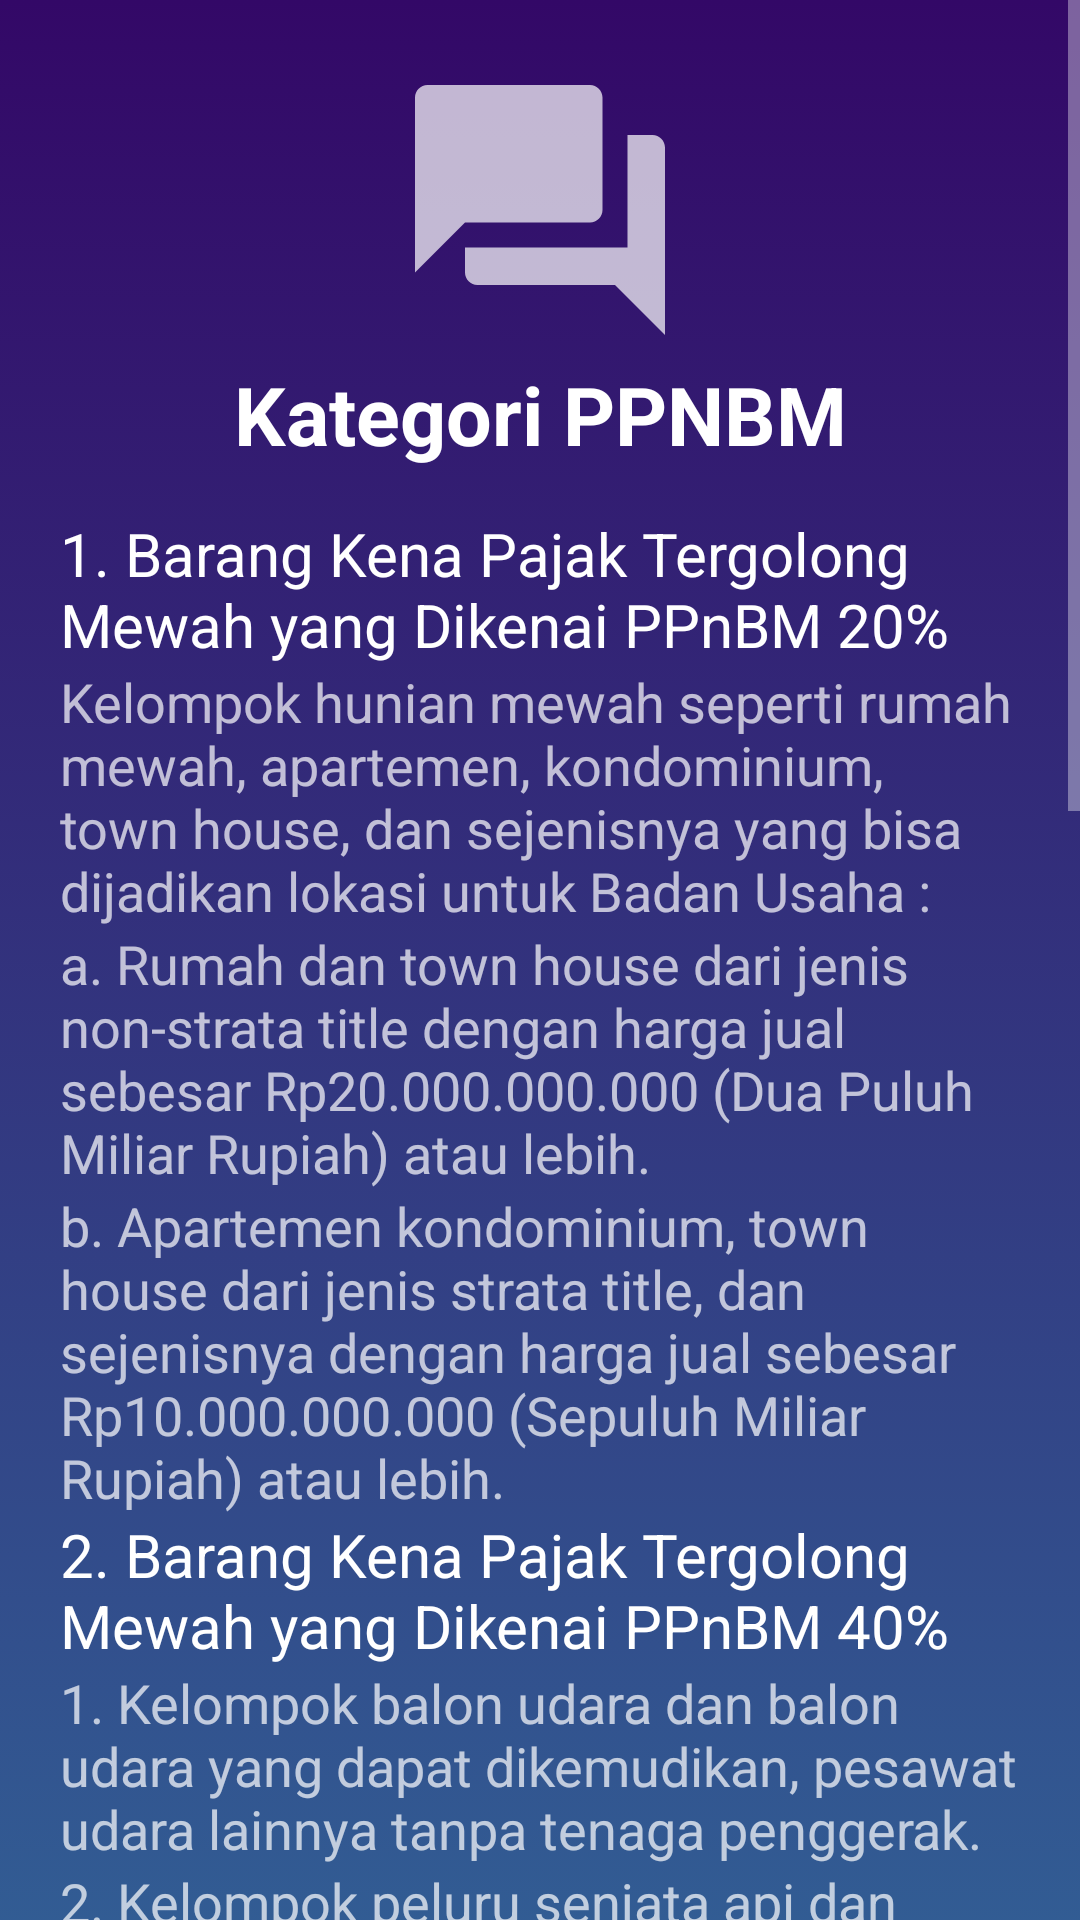

Android layout source for this screen:
<!-- AndroidManifest.xml: application theme Theme.AppCompat.NoActionBar -->
<!-- res/layout/page_2_ppnbm.xml -->
<?xml version="1.0" encoding="utf-8"?>


<ScrollView android:layout_height="match_parent"
    android:layout_width="match_parent"
    xmlns:android="http://schemas.android.com/apk/res/android">

<LinearLayout
    xmlns:android="http://schemas.android.com/apk/res/android" android:layout_width="match_parent"
    android:layout_height="match_parent"
    android:background="@drawable/gradeint_bg1"
    android:orientation="vertical"
    android:padding="20dp">

    <ImageView
        android:layout_width="wrap_content"
        android:layout_height="wrap_content"
        android:src="@drawable/question_logo"
        android:layout_gravity="center"/>

    <TextView
        android:layout_width="match_parent"
        android:layout_height="wrap_content"
        android:layout_gravity=""
        android:text="Kategori PPNBM"
        android:textColor="@color/white"
        android:textSize="27dp"
        android:textStyle="bold"
        android:gravity="center"
        android:layout_marginBottom="15dp"/>

    <TextView
        android:layout_width="wrap_content"
        android:layout_height="wrap_content"
        android:text="1. Barang Kena Pajak Tergolong Mewah yang Dikenai PPnBM 20%"
        android:textSize="20dp"
        android:textColor="@color/white">
    </TextView>

    <TextView
        android:layout_width="wrap_content"
        android:layout_height="wrap_content"
        android:text="Kelompok hunian mewah seperti rumah mewah, apartemen, kondominium, town house, dan sejenisnya yang bisa dijadikan lokasi untuk Badan Usaha :"
        android:textSize="18dp">
    </TextView>

    <TextView
        android:layout_width="wrap_content"
        android:layout_height="wrap_content"
        android:text="a. Rumah dan town house dari jenis non-strata title dengan harga jual sebesar Rp20.000.000.000 (Dua Puluh Miliar Rupiah) atau lebih."
        android:textSize="18dp">
    </TextView>

    <TextView
        android:layout_width="wrap_content"
        android:layout_height="wrap_content"
        android:text="b. Apartemen kondominium, town house dari jenis strata title, dan sejenisnya dengan harga jual sebesar Rp10.000.000.000 (Sepuluh Miliar Rupiah) atau lebih."
        android:textSize="18dp">
    </TextView>

    <TextView
        android:layout_width="wrap_content"
        android:layout_height="wrap_content"
        android:text="2. Barang Kena Pajak Tergolong Mewah yang Dikenai PPnBM 40%"        android:textSize="20dp"
        android:textColor="@color/white">
    </TextView>

    <TextView
        android:layout_width="wrap_content"
        android:layout_height="wrap_content"
        android:text="1. Kelompok balon udara dan balon udara yang dapat dikemudikan, pesawat udara lainnya tanpa tenaga penggerak."
        android:textSize="18dp">
    </TextView>

    <TextView
        android:layout_width="wrap_content"
        android:layout_height="wrap_content"
        android:text="2. Kelompok peluru senjata api dan senjata api lainnya, kecuali untuk keperluan negara; peluru dan bagiannya, tidak termasuk senapan angin."        android:textSize="18dp">
    </TextView>

    <TextView
        android:layout_width="wrap_content"
        android:layout_height="wrap_content"
        android:text="3. Barang Kena Pajak Tergolong Mewah yang Dikenai PPnBM 50%"        android:textSize="20dp"
        android:textColor="@color/white">
    </TextView>

    <TextView
        android:layout_width="wrap_content"
        android:layout_height="wrap_content"
        android:text="Kelompok pesawat udara selain yang tercantum di atas, kecuali untuk keperluan negara atau angkutan udara niaga:"        android:textSize="18dp">
    </TextView>

    <TextView
        android:layout_width="wrap_content"
        android:layout_height="wrap_content"
        android:text="Helikopter dan Pesawat udara dan kendaraan udara lainnya, selain helikopter. "
        android:textSize="18dp">
    </TextView>

    <TextView
        android:layout_width="wrap_content"
        android:layout_height="wrap_content"
        android:text="Kelompok pesawat udara selain yang tercantum di atas, kecuali untuk keperluan negara atau angkutan udara niaga:"        android:textSize="18dp">
    </TextView>

    <TextView
        android:layout_width="wrap_content"
        android:layout_height="wrap_content"
        android:text="Kelompok senjata api dan senjata api lainnya, kecuali untuk keperluan negara:"
        android:textSize="18dp">
    </TextView>

    <TextView
        android:layout_width="wrap_content"
        android:layout_height="wrap_content"
        android:text="Senjata artileri, Revolver dan Pistol, dan Senjata api (selain senjata artileri, revolver, dan pistol) dan peralatan semacam itu yang dioperasikan dengan penembakan bahan peledak."
        android:textSize="18dp">
    </TextView>

    <TextView
        android:layout_width="wrap_content"
        android:layout_height="wrap_content"
        android:text="4. Barang Kena Pajak Tergolong Mewah yang Dikenai PPnBM 75%"
        android:textSize="20dp"
        android:textColor="@color/white">
    </TextView>

    <TextView
        android:layout_width="wrap_content"
        android:layout_height="wrap_content"
        android:text="Kelompok kapal pesiar mewah, kecuali untuk keperluan negara atau angkutan umum:"
        android:textSize="18dp">
    </TextView>

    <TextView
        android:layout_width="wrap_content"
        android:layout_height="wrap_content"
        android:text="1. Kapal pesiar dan kendaraan air terutama yang dirancang untuk pengangkutan orang, kapal feri dari semua jenis, kecuali untuk kepentingan negara atau angkutan umum."
        android:textSize="18dp">
    </TextView>

    <TextView
        android:layout_width="wrap_content"
        android:layout_height="wrap_content"
        android:text="2. Yacht, kecuali untuk kepentingan negara atau angkutan umum."
        android:textSize="18dp">
    </TextView>


    <ImageView
        android:layout_width="wrap_content"
        android:layout_height="wrap_content"
        android:src="@drawable/ic_baseline_arrow_right_alt_24"
        android:layout_gravity="center"></ImageView>
</LinearLayout>

</ScrollView>
<!-- resources referenced by this layout -->
<resources>
  <color name="white">#FFFFFFFF</color>
  <!-- drawable gradeint_bg1 (drawable) -->
  <?xml version="1.0" encoding="utf-8"?>
  <selector xmlns:android="http://schemas.android.com/apk/res/android">
  
      <item>
  
          <shape>
  
              <gradient android:angle="90" android:endColor="#330867" android:startColor="#30cfd0"
                  android:type="linear"></gradient>
  
          </shape>
  
      </item>
  
  </selector>
  <!-- drawable ic_baseline_arrow_right_alt_24 (drawable) -->
  <vector android:height="70dp" android:tint="?attr/colorControlNormal"
      android:viewportHeight="24" android:viewportWidth="24"
      android:width="70dp" xmlns:android="http://schemas.android.com/apk/res/android">
      <path android:fillColor="@android:color/white" android:pathData="M16.01,11H4v2h12.01v3L20,12l-3.99,-4z"/>
  </vector>
  <!-- drawable question_logo (drawable) -->
  <vector android:height="100dp" android:tint="?attr/colorControlNormal"
      android:viewportHeight="24" android:viewportWidth="24"
      android:width="100dp" xmlns:android="http://schemas.android.com/apk/res/android">
      <path android:fillColor="@android:color/white" android:pathData="M21,6h-2v9L6,15v2c0,0.55 0.45,1 1,1h11l4,4L22,7c0,-0.55 -0.45,-1 -1,-1zM17,12L17,3c0,-0.55 -0.45,-1 -1,-1L3,2c-0.55,0 -1,0.45 -1,1v14l4,-4h10c0.55,0 1,-0.45 1,-1z"/>
  </vector>
</resources>
